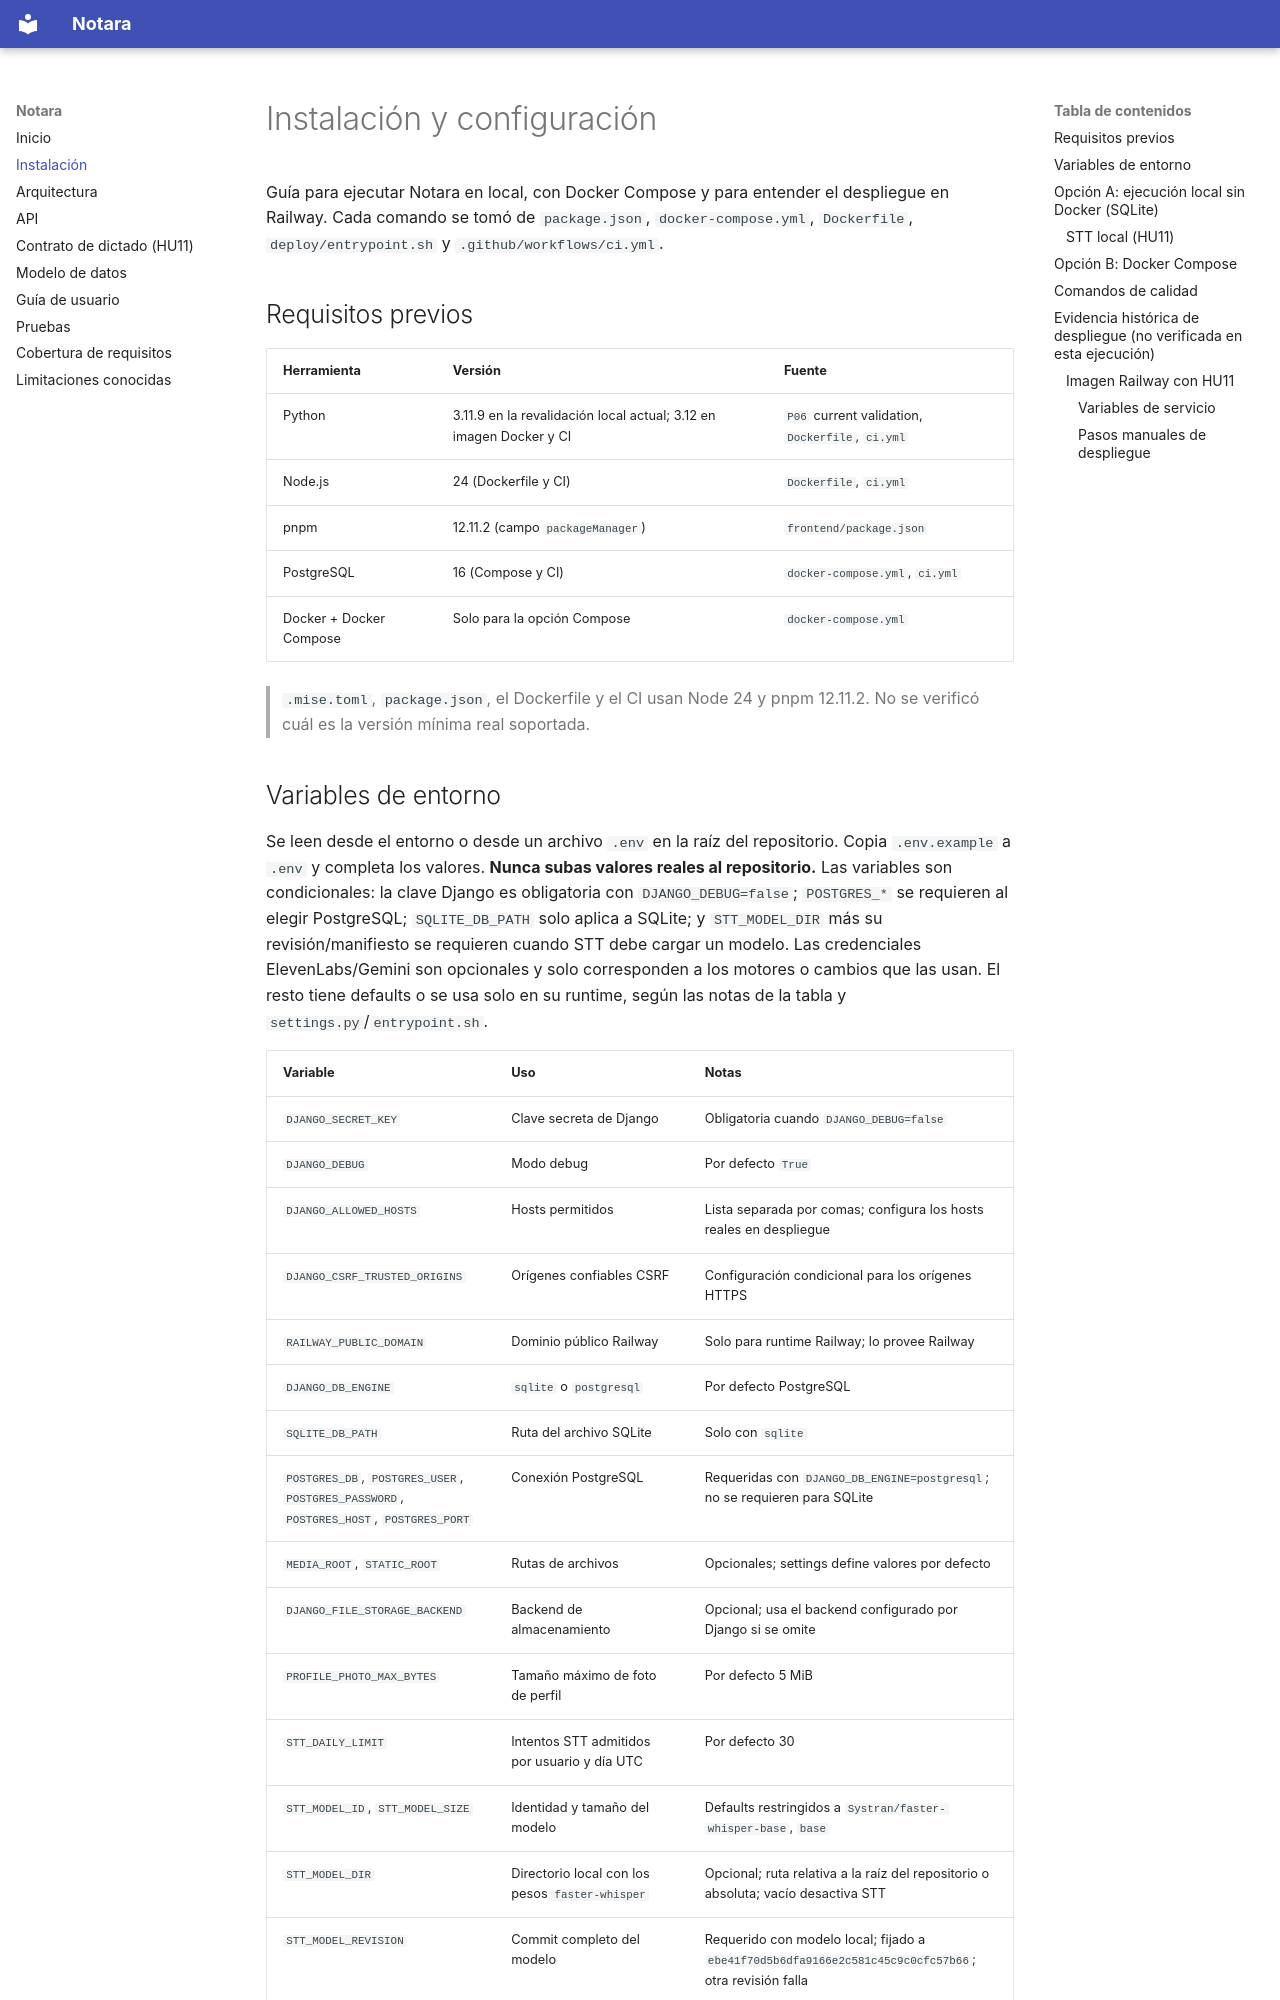

repository: JohanAndresCT/notara-ai-pipeline · page: SETUP/index.html · generator: mkdocs

# Instalación y configuración

Guía para ejecutar Notara en local, con Docker Compose y para entender el despliegue en Railway. Cada comando se tomó de `package.json`, `docker-compose.yml`, `Dockerfile`, `deploy/entrypoint.sh` y `.github/workflows/ci.yml`.

## Requisitos previos

| Herramienta | Versión | Fuente |
|---|---|---|
| Python | 3.11.9 en la revalidación local actual; 3.12 en imagen Docker y CI | `P06` current validation, `Dockerfile`, `ci.yml` |
| Node.js | 24 (Dockerfile y CI) | `Dockerfile`, `ci.yml` |
| pnpm | 12.11.2 (campo `packageManager`) | `frontend/package.json` |
| PostgreSQL | 16 (Compose y CI) | `docker-compose.yml`, `ci.yml` |
| Docker + Docker Compose | Solo para la opción Compose | `docker-compose.yml` |

> `.mise.toml`, `package.json`, el Dockerfile y el CI usan Node 24 y pnpm 12.11.2. No se verificó cuál es la versión mínima real soportada.
